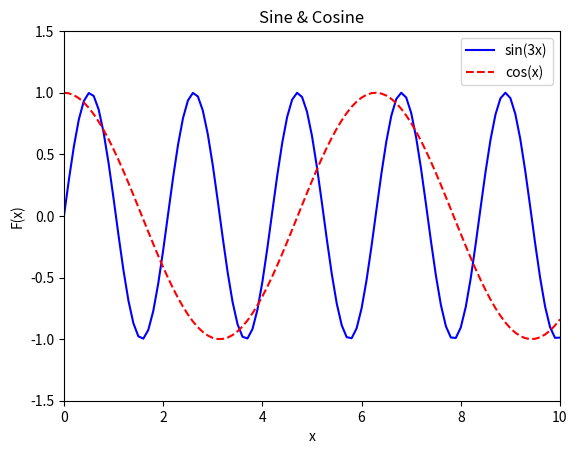

This figure's Python source:
import matplotlib as mpl
import matplotlib.pyplot as plt
import math

dpi = 80
fig = plt.figure(dpi = dpi, figsize = (512 / dpi, 384 / dpi) )
mpl.rcParams.update({'font.size': 10})

plt.axis([0, 10, -1.5, 1.5])

plt.title('Sine & Cosine')
plt.xlabel('x')
plt.ylabel('F(x)')

xs = []
sin_vals = []
cos_vals = []

x = 0.0
while x < 10.0:
    sin_vals += [ math.sin(3 * x) ]
    cos_vals += [ math.cos(x) ]
    xs += [x]
    x += 0.1

plt.plot(xs, sin_vals, color = 'blue', linestyle = 'solid',
         label = 'sin(3x)')
plt.plot(xs, cos_vals, color = 'red', linestyle = 'dashed',
         label = 'cos(x)')

plt.legend(loc = 'upper right')
fig.savefig('trigan2.png')
